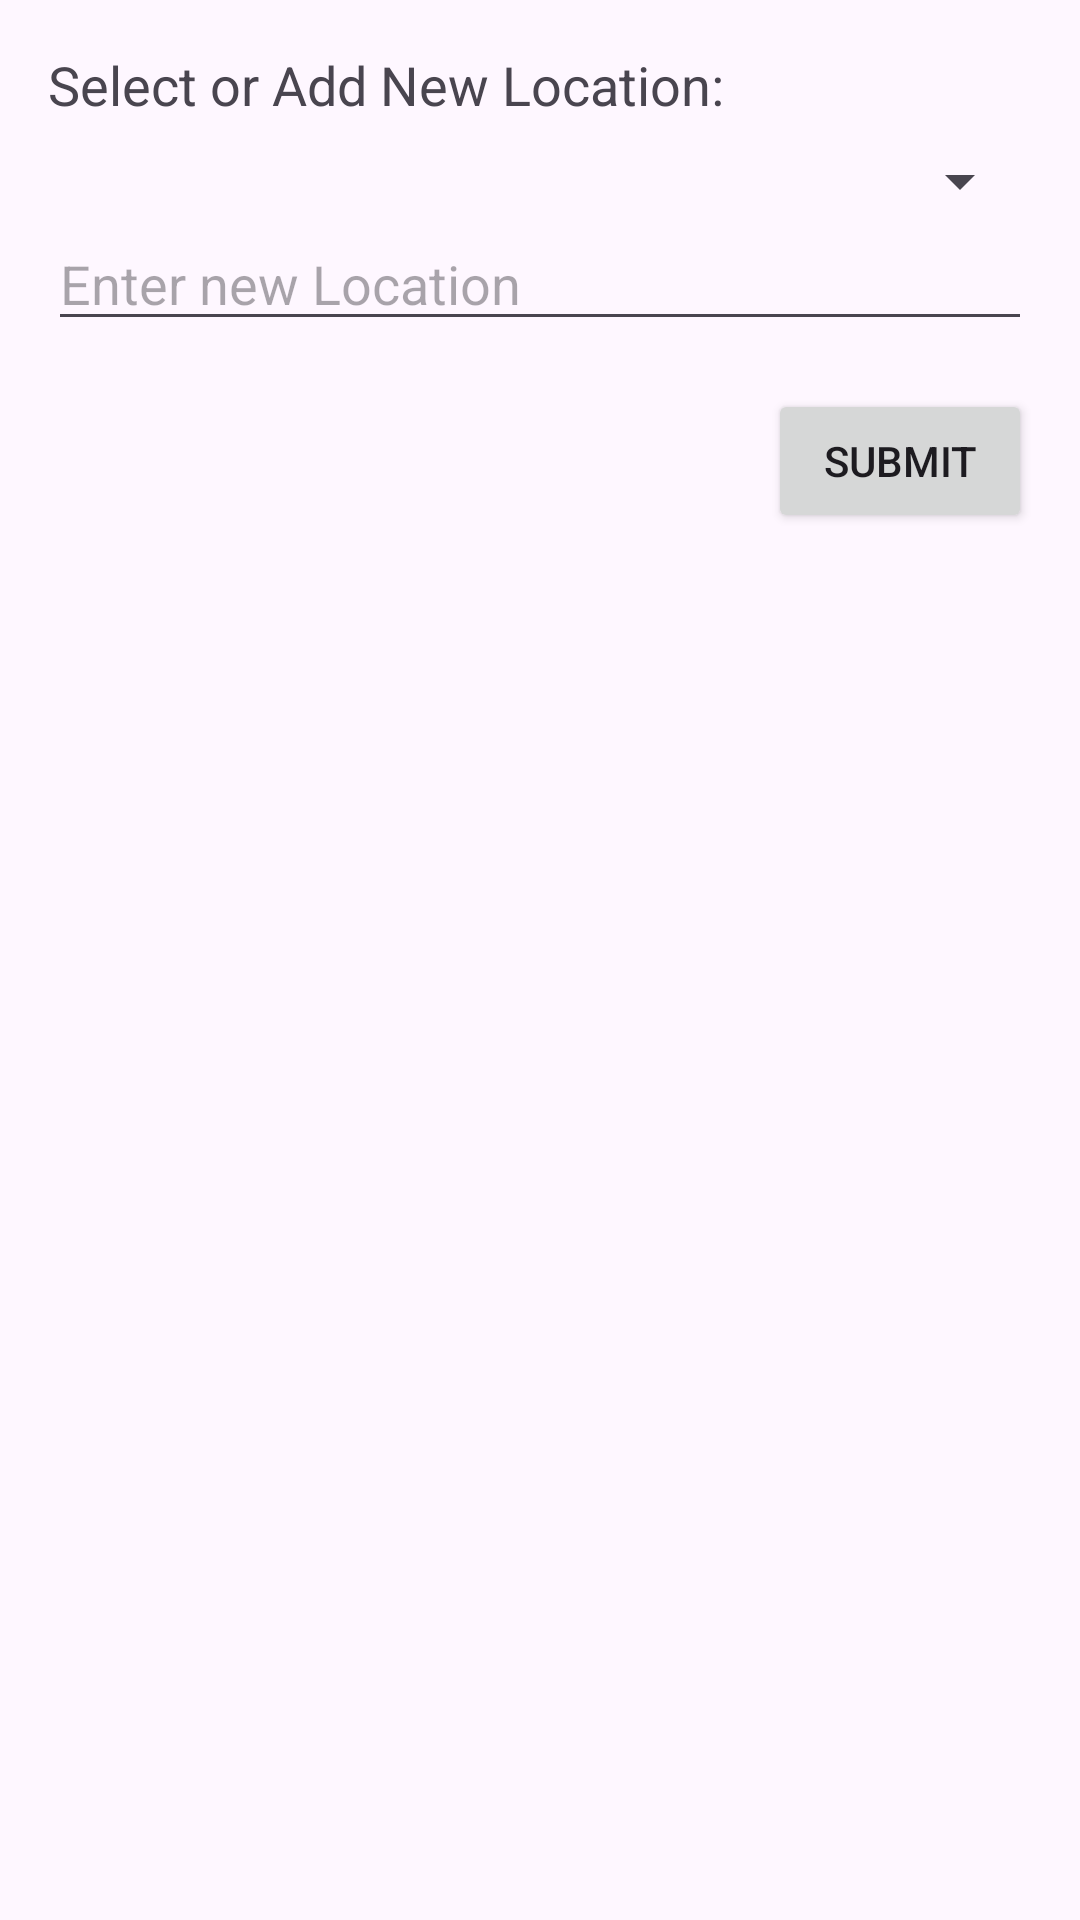

Here is an Android app screen rendered from its layout file. Give the layout XML and the strings, colors and styles it references.
<!-- AndroidManifest.xml: application theme Theme.CargoYard -->
<!-- res/layout/dialog_relocate_item.xml -->
<LinearLayout xmlns:android="http://schemas.android.com/apk/res/android"
    android:layout_width="match_parent"
    android:layout_height="wrap_content"
    android:orientation="vertical"
    android:padding="16dp">

    <TextView
        android:layout_width="wrap_content"
        android:layout_height="wrap_content"
        android:text="Select or Add New Location:"
        android:textSize="18sp"
        android:layout_marginBottom="8dp" />

    <Spinner
        android:id="@+id/spinnerLocations"
        android:layout_width="match_parent"
        android:layout_height="wrap_content" />

    <EditText
        android:id="@+id/etNewLocation"
        android:layout_width="match_parent"
        android:layout_height="wrap_content"
        android:hint="Enter new Location"
        android:inputType="text" />

    <Button
        android:id="@+id/btnSubmit"
        android:layout_width="wrap_content"
        android:layout_height="wrap_content"
        android:text="Submit"
        android:layout_gravity="end"
        android:layout_marginTop="16dp" />
</LinearLayout>
<!-- resources referenced by this layout -->
<resources>
  <style name="Theme.CargoYard" parent="Base.Theme.CargoYard">
          <item name="android:windowFullscreen">true</item>
      </style>
  <style name="Base.Theme.CargoYard" parent="Theme.Material3.DayNight.NoActionBar">
          
          
          <item name="android:windowFullscreen">true</item>
      </style>
</resources>
